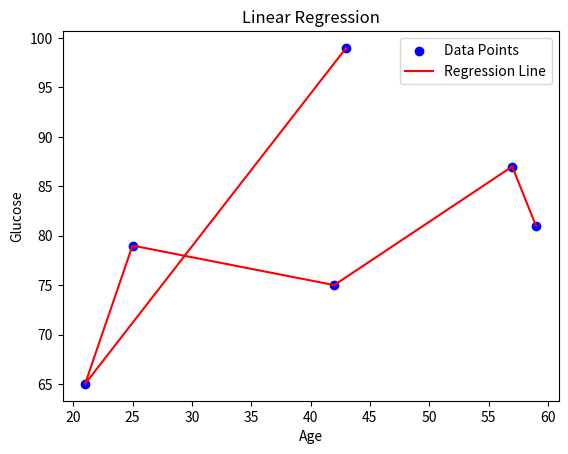

This chart was generated by the following Python code:
import numpy as np
import pandas as pd
import matplotlib.pyplot as plt

data = {
    'Subject': [1, 2, 3, 4, 5, 6],
    'Age': [43, 21, 25, 42, 57, 59],
    'Glucose': [99, 65, 79, 75, 87, 81]
}

df=pd.DataFrame(data)

x = df['Age']
y = df['Glucose']

sum_x=np.sum(x)
print(sum_x)

sum_y=np.sum(y)
print(sum_y)

x_squ=np.sum(x*x)
print(x_squ)

xy=np.sum(x*y)
print(xy)

n=len(x)
print(n)
#slope
m = (n*xy-sum_x*sum_y)/(n*x_squ - sum_x*sum_x)
print(m)
#intercept
b = (sum_y - m*sum_x)/n
print(b)

print(f"y = {m}x + {b}")

new_x = 55
predicted_y = m * new_x + b
print(f"Predicted value for x = {new_x}: {predicted_y}")

plt.scatter(x, y, color='blue', label='Data Points')
plt.plot(x, y, color='red', label='Regression Line')
plt.xlabel('Age')
plt.ylabel('Glucose')
plt.title('Linear Regression')
plt.legend()
plt.show()
